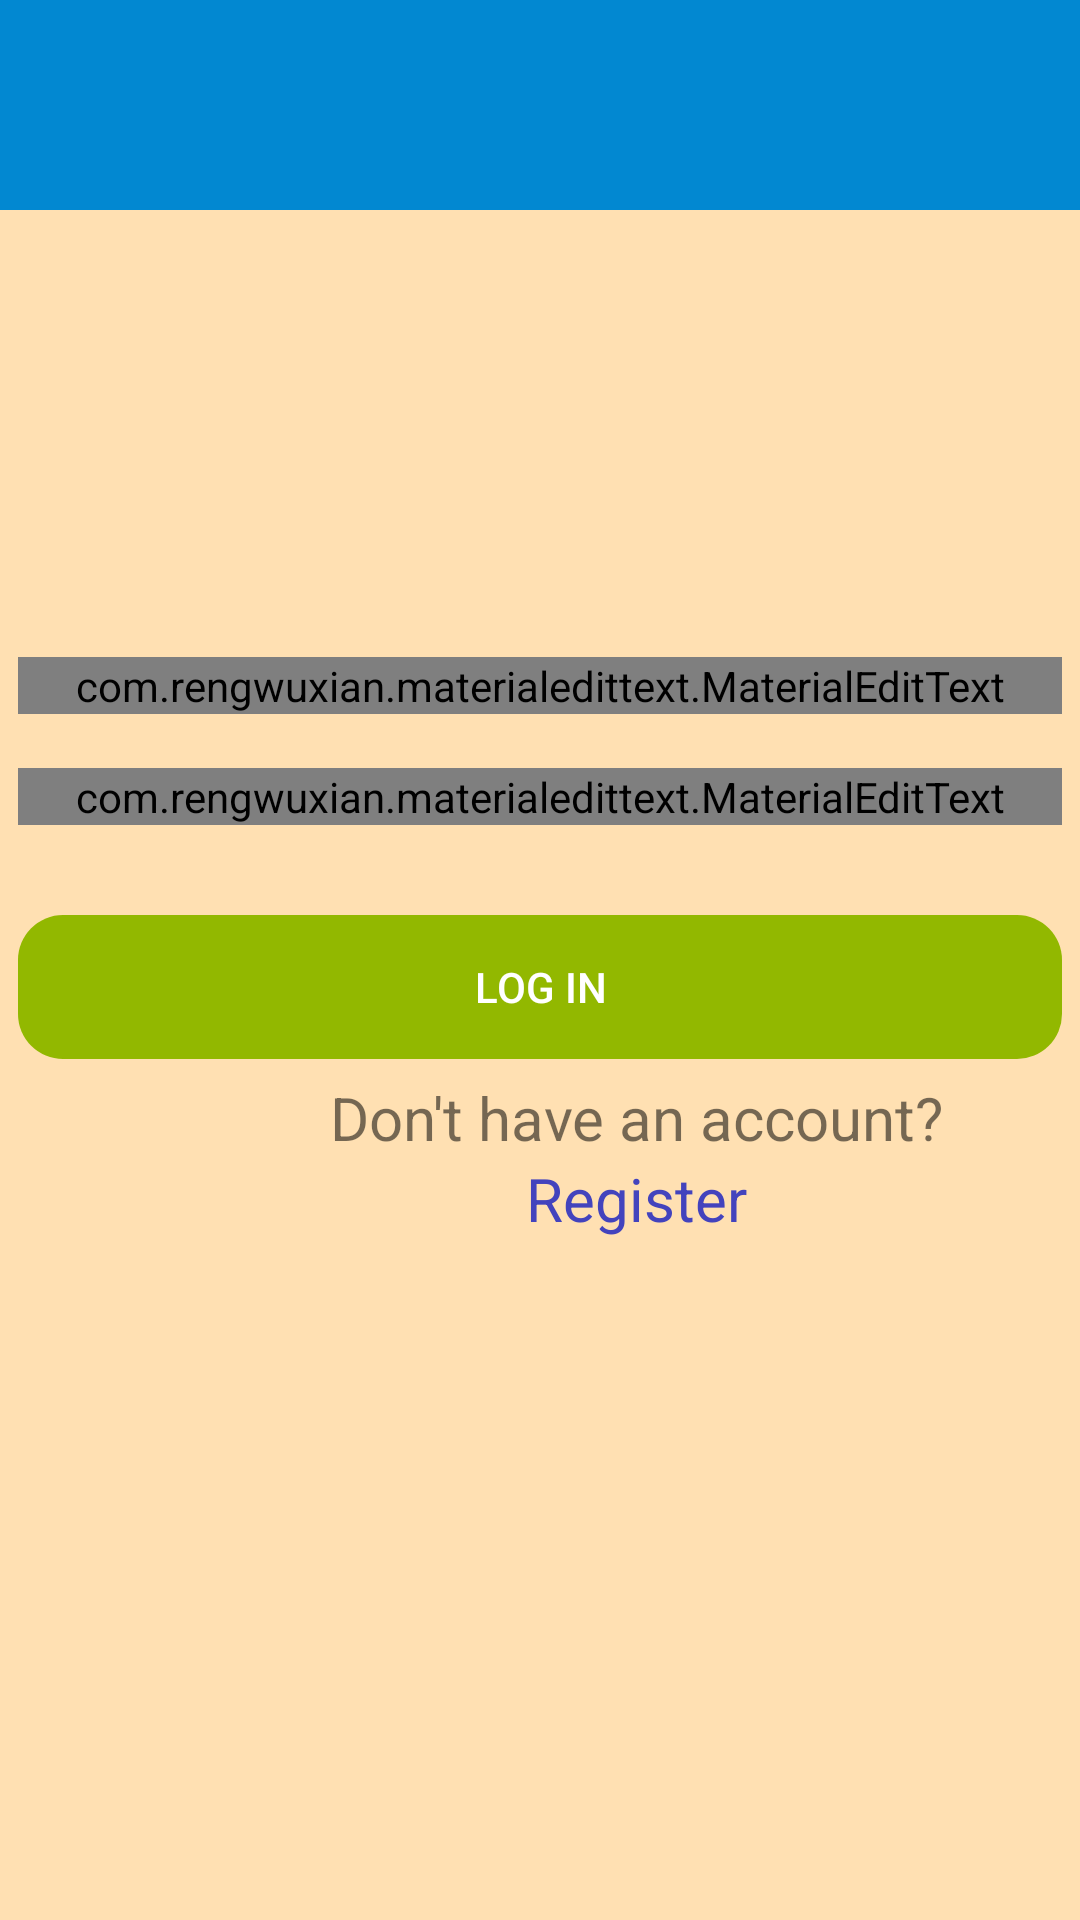

The Android layout XML behind this screen, and the referenced resources:
<!-- AndroidManifest.xml: application theme AppTheme -->
<!-- res/layout/activity_login.xml -->
<?xml version="1.0" encoding="utf-8"?>
<RelativeLayout
    xmlns:android="http://schemas.android.com/apk/res/android"
    xmlns:app="http://schemas.android.com/apk/res-auto"
    xmlns:tools="http://schemas.android.com/tools"
    android:layout_width="match_parent"
    android:layout_height="match_parent"
android:background="@color/colorPrimary"
    tools:context=".loginActivity">

    <include
        android:id="@+id/toolbar"


        layout="@layout/bar_layout"
        />
    <LinearLayout
        android:id="@+id/upper"

        android:layout_width="match_parent"
        android:layout_height="wrap_content"
        android:layout_below="@+id/toolbar"


        >
        <ImageView
            android:layout_width="match_parent"
            android:layout_height="125dp"
            android:src="@drawable/meal"

            ></ImageView>


    </LinearLayout>
    <LinearLayout
        android:layout_width="match_parent"
        android:layout_height="wrap_content"
        android:gravity="center_horizontal"
        android:layout_below="@+id/upper"
        android:padding="6dp"
        android:orientation="vertical"
        android:id="@+id/uper"
        >


        <com.rengwuxian.materialedittext.MaterialEditText
            android:layout_width="match_parent"
            android:layout_height="wrap_content"
            android:id="@+id/email"
            android:inputType="textEmailAddress"
            android:layout_marginTop="18dp"
            app:met_floatingLabel="normal"
            android:hint="Email"></com.rengwuxian.materialedittext.MaterialEditText>
        <com.rengwuxian.materialedittext.MaterialEditText
            android:layout_width="match_parent"
            android:layout_height="wrap_content"
            android:id="@+id/password"
            android:inputType="textPassword"
            android:layout_marginTop="18dp"
            app:met_floatingLabel="normal"
            android:hint="Password"></com.rengwuxian.materialedittext.MaterialEditText>
        <Button
            android:layout_width="match_parent"
            android:layout_height="wrap_content"
            android:text="Log in"
            android:id="@+id/btn_login"
            android:background="@drawable/back"
            android:layout_marginTop="30dp"
            android:color="#92B800"
            android:textColor="#FFFFFF"
            ></Button>

    </LinearLayout>

    <LinearLayout
        android:layout_width="wrap_content"
        android:layout_height="wrap_content"
        android:layout_below="@+id/uper"
        android:paddingBottom="20dp"
        android:gravity="center_horizontal"
        android:paddingLeft="110dp"
        android:orientation="vertical">

        <TextView

            android:layout_width="wrap_content"
            android:layout_height="wrap_content"
            android:text="Don't have an account?"
            android:textSize="20dp"
            ></TextView>
        <TextView
            android:id="@+id/register"
            android:layout_width="wrap_content"
            android:layout_height="wrap_content"
            android:textSize="20dp"

            android:textColor="#4343BD"
            android:text="Register"
            ></TextView>

    </LinearLayout>




</RelativeLayout>
<!-- res/layout/bar_layout.xml (included above) -->
<?xml version="1.0" encoding="utf-8"?>
<androidx.appcompat.widget.Toolbar xmlns:android="http://schemas.android.com/apk/res/android"
    android:layout_width="match_parent"
    android:layout_height="70dp"
    xmlns:app="http://schemas.android.com/apk/res-auto"
    android:id="@+id/toolbar"
    app:titleTextColor="#FBFCF7"
    android:textAlignment="center"
    android:background="#0288D1"
    android:theme="@style/Theme.AppCompat.Light.DarkActionBar"
    >

</androidx.appcompat.widget.Toolbar>



<!-- resources referenced by this layout -->
<resources>
  <color name="colorPrimary">#FFE0B2</color>
  <!-- drawable back (drawable) -->
  <?xml version="1.0" encoding="utf-8"?>
  <shape
      xmlns:android="http://schemas.android.com/apk/res/android"
      android:shape="rectangle">
  
      <corners
          android:radius="15dp" />
      <solid android:color="#92B800"/>
  
  
  </shape>
  <style name="AppTheme" parent="Theme.AppCompat.Light.NoActionBar">
          
          <item name="colorPrimary">#FFECB3</item>
          <item name="colorPrimaryDark">#A3B1E7</item>
          <item name="colorAccent">#F9A825</item>
  
      </style>
</resources>
